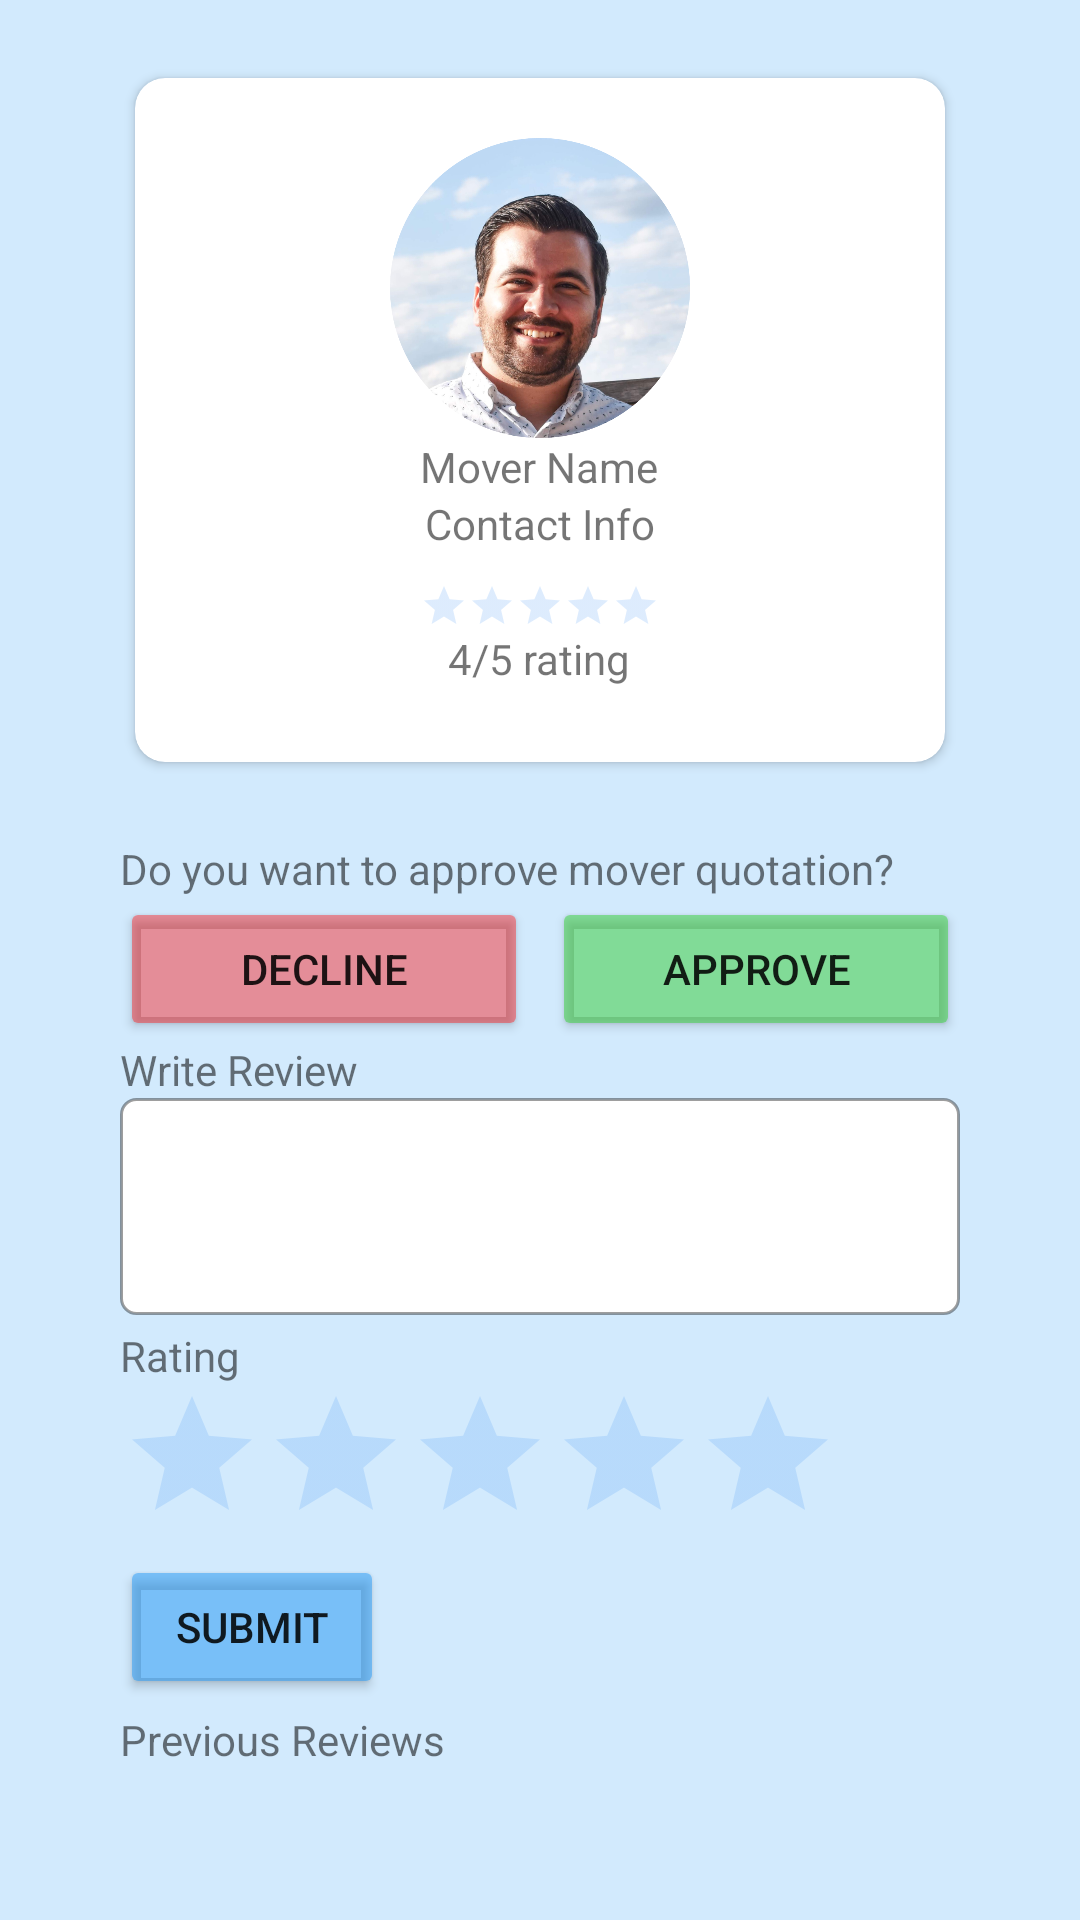

Here is an Android app screen rendered from its layout file. Give the layout XML and the strings, colors and styles it references.
<!-- AndroidManifest.xml: application theme Theme.WeMove -->
<!-- res/layout/fragment_review_and_rating.xml -->
<?xml version="1.0" encoding="utf-8"?>
<layout xmlns:android="http://schemas.android.com/apk/res/android"
    xmlns:tools="http://schemas.android.com/tools"
    xmlns:app="http://schemas.android.com/apk/res-auto">
<RelativeLayout
    android:layout_width="match_parent"
    android:layout_height="match_parent"
    android:background="@color/blue_10"
    tools:context=".ui.common.ReviewAndRatingFragment">


   <androidx.cardview.widget.CardView
       android:id="@+id/mover_card"
       android:layout_width="match_parent"
       android:layout_height="240dp"
       app:cardUseCompatPadding="true"
       android:layout_marginVertical="20dp"
       android:layout_marginHorizontal="40dp"
       app:cardCornerRadius="10dp"


       >
       <LinearLayout
           android:layout_width="match_parent"
           android:layout_height="wrap_content"
           android:orientation="vertical"
           android:padding="10dp"
           android:gravity="center_horizontal"
           >
           <ImageView
               android:layout_width="100dp"
               android:layout_height="100dp"
               android:layout_marginTop="10dp"
               android:contentDescription="Profile Image"
               android:src="@drawable/profile_avatar" />
           <TextView
               android:id="@+id/tv_mover_name"
               android:layout_width="wrap_content"
               android:layout_height="wrap_content"
               android:text="Mover Name"
               />
           <LinearLayout
               android:layout_width="match_parent"
               android:layout_height="wrap_content"
               >
               
               <TextView
                   android:id="@+id/tv_mover_contact"
                   android:layout_width="wrap_content"
                   android:layout_height="wrap_content"
                   android:layout_weight="1"
                   android:gravity="center"
                   android:text="Contact Info"
                   />

           </LinearLayout>
           <RatingBar
               android:id="@+id/mover_avg_rating"
               android:layout_width="wrap_content"
               android:layout_height="wrap_content"
               android:layout_marginTop="10dp"
               android:numStars="5"
               android:theme="@style/RatingBar"
               style="?android:attr/ratingBarStyleSmall"
               />
           <TextView
               android:id="@+id/rating_text"
               android:layout_width="wrap_content"
               android:layout_height="wrap_content"
               android:text="4/5 rating"
               />

       </LinearLayout>
   </androidx.cardview.widget.CardView>
<LinearLayout
    android:id="@+id/approve_price_quote_layout"
    android:layout_width="match_parent"
    android:layout_height="wrap_content"
    android:layout_marginHorizontal="40dp"
    android:layout_below="@id/mover_card"
    android:orientation="vertical"
    android:visibility="visible">
    <TextView
    android:layout_width="wrap_content"
    android:layout_height="wrap_content"
    android:text="Do you want to approve mover quotation?"
    />
    <LinearLayout
        android:layout_width="match_parent"
        android:layout_height="wrap_content"
        android:orientation="horizontal"
        >

        <Button
            android:id="@+id/btn_decline_price_quote"
            android:layout_width="wrap_content"
            android:layout_height="wrap_content"
            android:layout_weight="1"
            android:backgroundTint="@color/red_40"
            android:layout_gravity="start"
            android:layout_marginEnd="4dp"
            android:text="Decline"
            />
        <Button
            android:id="@+id/btn_approve_price_quote"
            android:layout_width="wrap_content"
            android:layout_height="wrap_content"
            android:layout_weight="1"
            android:backgroundTint="@color/green"
            android:layout_marginStart="4dp"
            android:layout_gravity="end"
            android:text="Approve" />
    </LinearLayout>
</LinearLayout>

    <LinearLayout
        android:id="@+id/write_review_layout"
        android:layout_width="match_parent"
        android:layout_height="wrap_content"
        android:layout_marginHorizontal="40dp"
        android:layout_below="@id/approve_price_quote_layout"
        android:orientation="vertical"
        android:visibility="visible">
        <TextView
            android:id="@+id/tv_write_review"
            android:layout_width="wrap_content"
            android:layout_height="wrap_content"
            android:text="Write Review "
            />
        <EditText
            android:id="@+id/et_review"
            android:layout_width="match_parent"
            android:layout_height="wrap_content"
            android:background="@drawable/gradient_spinner"
            android:ems="10"
            android:gravity="start|top"
            android:inputType="textMultiLine"
            android:lines="3" />
        <TextView
            android:id="@+id/tv_rating"
            android:layout_width="wrap_content"
            android:layout_height="wrap_content"
            android:layout_marginTop="4dp"
            android:text="Rating "
            />
        <RatingBar
            android:id="@+id/user_rating"
            android:layout_width="wrap_content"
            android:layout_height="wrap_content"
            android:numStars="5"
            android:rating="0"
            android:theme="@style/RatingBar"

            />
        <Button
            android:id="@+id/btn_submit_review"
            android:layout_width="wrap_content"
            android:layout_height="wrap_content"
            android:backgroundTint="@color/blue"
            android:text="submit"
            />
    </LinearLayout>


    <LinearLayout
        android:layout_width="match_parent"
        android:layout_height="wrap_content"
        android:orientation="vertical"
        android:layout_marginHorizontal="40dp"
        android:layout_below="@id/write_review_layout"
        >
        <TextView
            android:id="@+id/tv_previous_rating"
            android:layout_width="wrap_content"
            android:layout_height="wrap_content"
            android:layout_marginTop="4dp"
            android:text="Previous Reviews "
            />
        <androidx.recyclerview.widget.RecyclerView
            android:id="@+id/mover_reviews_and_rating_recycler_view"
            android:layout_width="match_parent"
            android:layout_height="wrap_content"
            android:layout_marginTop="12dp"
            />

    </LinearLayout>


</RelativeLayout>
</layout>
<!-- resources referenced by this layout -->
<resources>
  <color name="blue">#802196F3</color>
  <color name="blue_10">#332196F3</color>
  <color name="green">#8032CD32</color>
  <color name="red_40">#66FF0000</color>
  <!-- drawable gradient_spinner (drawable) -->
  <?xml version="1.0" encoding="utf-8" ?>
  <selector xmlns:android="http://schemas.android.com/apk/res/android">
  
      <item>
          <layer-list>
              <item>
                  <shape>
                      <corners android:radius="5dp" />
                      <solid android:color="#ffffff" />
                      <stroke android:width="1dp" android:color="@color/mtrl_outlined_stroke_color" />
                      <padding android:bottom="3dp" android:left="3dp" android:right="3dp" android:top="3dp" />
                  </shape>
              </item>
  
          </layer-list>
      </item>
  
  </selector>
  <!-- drawable profile_avatar: png bitmap (drawable, 630770 bytes) -->
  <style name="RatingBar" parent="Theme.AppCompat">
          <item name="colorControlNormal">@color/rating_normal_star</item>
          <item name="colorControlActivated">@color/blue</item>
  
      </style>
  <style name="Theme.WeMove" parent="Theme.MaterialComponents.DayNight.DarkActionBar">
          
          <item name="colorPrimary">@color/purple_500</item>
          <item name="colorPrimaryVariant">@color/purple_700</item>
          <item name="colorOnPrimary">@color/white</item>
          
          <item name="colorSecondary">@color/teal_200</item>
          <item name="colorSecondaryVariant">@color/teal_700</item>
          <item name="colorOnSecondary">@color/black</item>
          
          <item name="android:statusBarColor">?attr/colorPrimaryVariant</item>
          
      </style>
  <color name="rating_normal_star">#802180F3</color>
  <color name="purple_500">#FF6200EE</color>
  <color name="purple_700">#FF3700B3</color>
  <color name="white">#FFFFFFFF</color>
  <color name="teal_200">#FF03DAC5</color>
  <color name="teal_700">#FF018786</color>
  <color name="black">#FF000000</color>
</resources>
